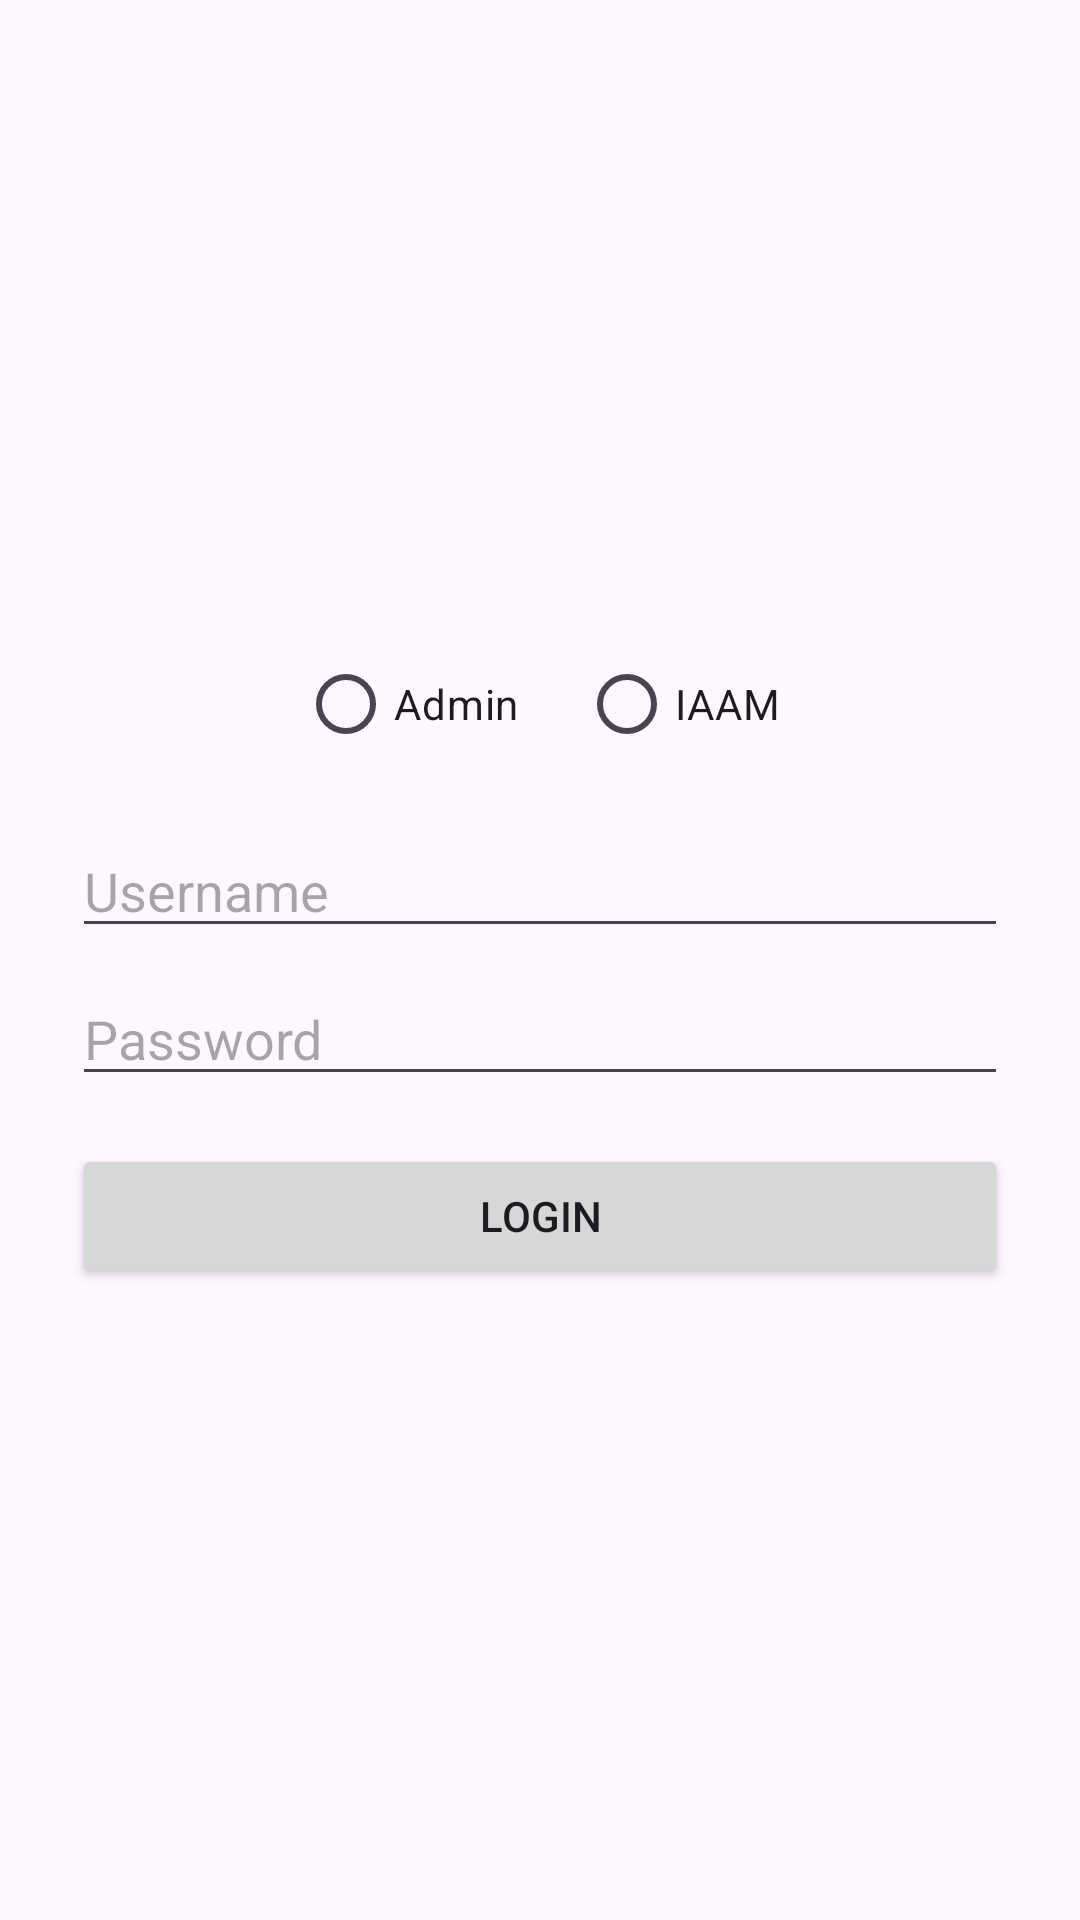

Layout XML and referenced resources for this Android screen:
<!-- AndroidManifest.xml: application theme Theme.AlumniApp1 -->
<!-- res/layout/activity_login.xml -->
<?xml version="1.0" encoding="utf-8"?>
<LinearLayout xmlns:android="http://schemas.android.com/apk/res/android"
    android:padding="24dp"
    android:orientation="vertical"
    android:layout_width="match_parent"
    android:layout_height="match_parent"
    android:gravity="center">

    <RadioGroup
        android:id="@+id/rgUserType"
        android:layout_width="wrap_content"
        android:layout_height="wrap_content"
        android:orientation="horizontal"
        android:layout_marginBottom="16dp">

        <RadioButton
            android:id="@+id/rbAdmin"
            android:layout_width="wrap_content"
            android:layout_height="wrap_content"
            android:text="Admin" />

        <RadioButton
            android:id="@+id/rbIAAM"
            android:layout_width="wrap_content"
            android:layout_height="wrap_content"
            android:text="IAAM"
            android:layout_marginStart="20dp" />
    </RadioGroup>

    <EditText
        android:id="@+id/etUsername"
        android:layout_width="match_parent"
        android:layout_height="wrap_content"
        android:hint="Username" />

    <EditText
        android:id="@+id/etPassword"
        android:layout_width="match_parent"
        android:layout_height="wrap_content"
        android:hint="Password"
        android:inputType="textPassword"
        android:layout_marginTop="8dp"/>

    <Button
        android:id="@+id/btnLogin"
        android:layout_width="match_parent"
        android:layout_height="wrap_content"
        android:text="Login"
        android:layout_marginTop="16dp" />
</LinearLayout>
<!-- resources referenced by this layout -->
<resources>
  <style name="Theme.AlumniApp1" parent="Theme.AppCompat.Light.DarkActionBar">
          
      </style>
</resources>
